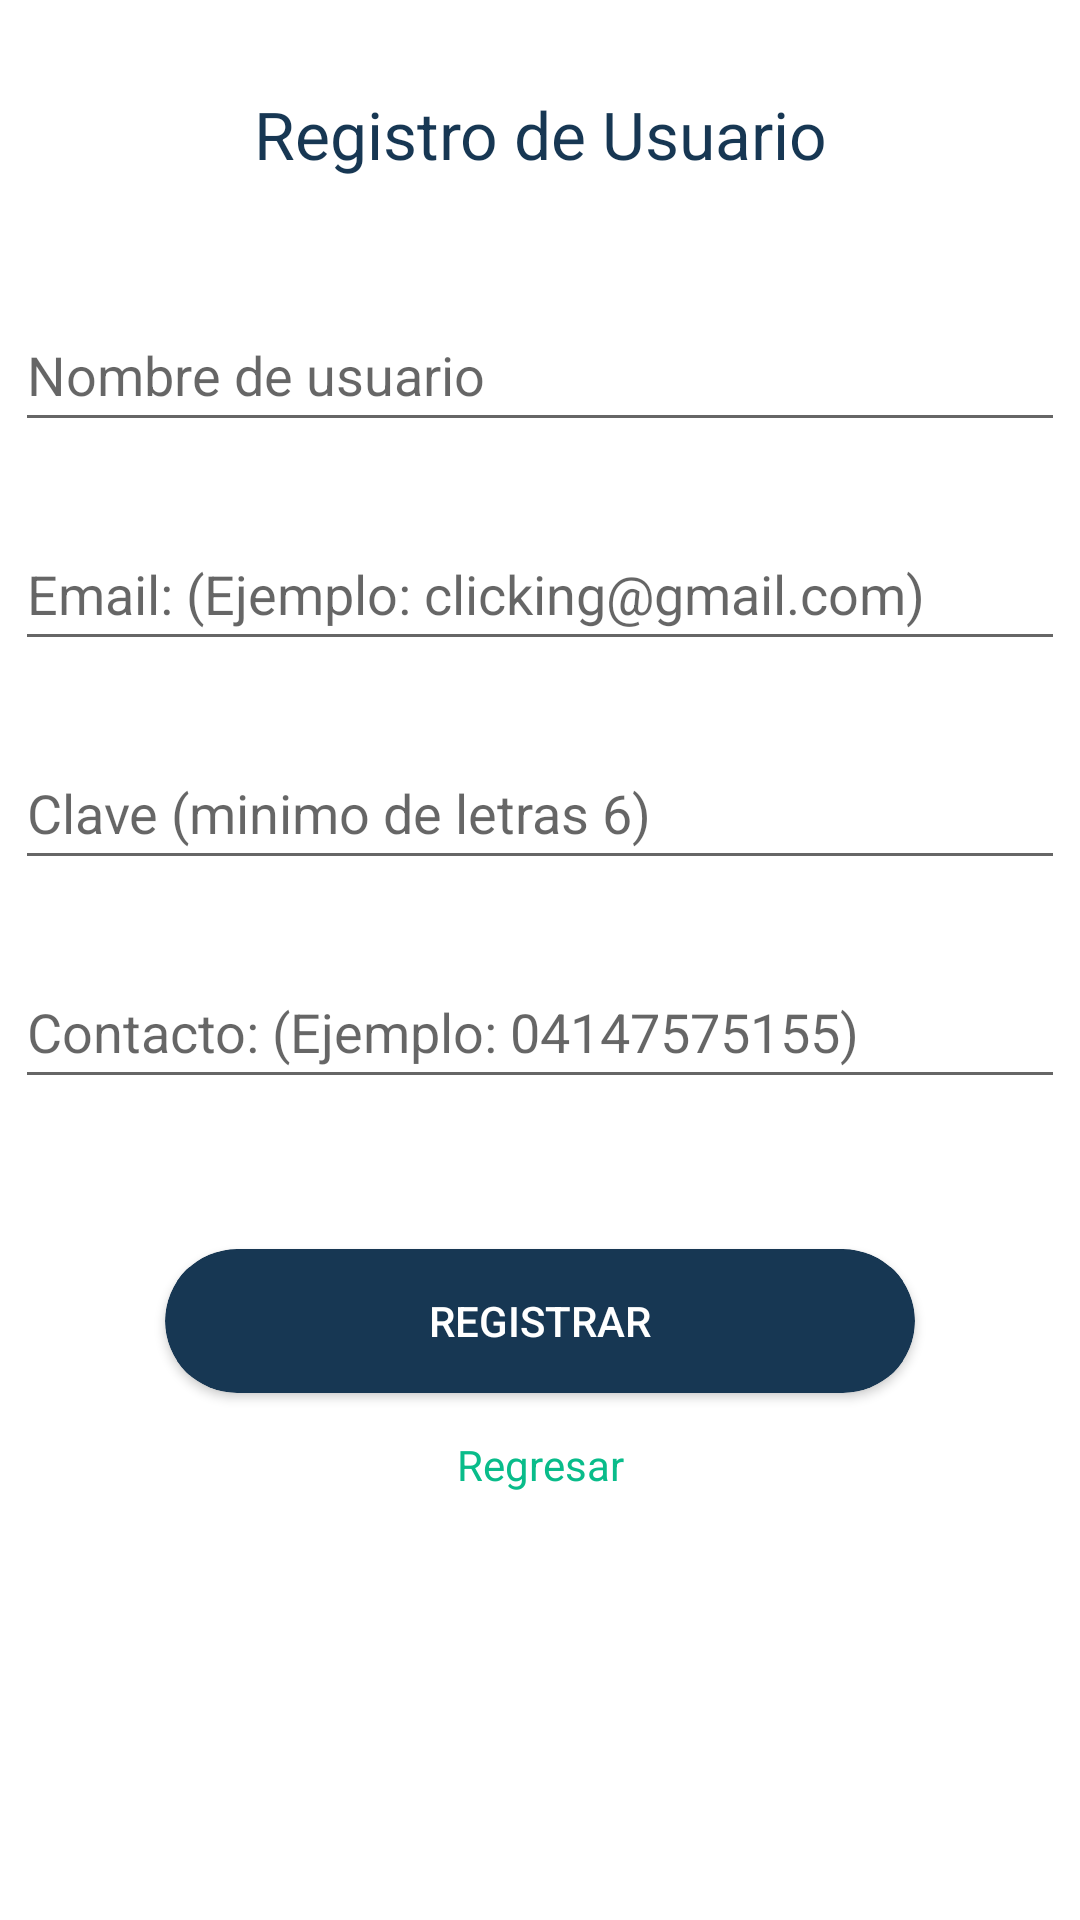

The Android layout XML behind this screen, and the referenced resources:
<!-- AndroidManifest.xml: application theme Theme.Tesis -->
<!-- res/layout/registro_perfil.xml -->
<?xml version="1.0" encoding="utf-8"?>
<androidx.constraintlayout.widget.ConstraintLayout xmlns:android="http://schemas.android.com/apk/res/android"
    xmlns:app="http://schemas.android.com/apk/res-auto"
    xmlns:tools="http://schemas.android.com/tools"
    android:layout_width="match_parent"
    android:layout_height="match_parent"
    android:background="@color/white"
    android:backgroundTint="@color/white"
    app:title="Registro de Perfil">


    <LinearLayout
        android:layout_width="match_parent"
        android:layout_height="match_parent"
        android:orientation="vertical"
        app:layout_constraintBottom_toBottomOf="parent"
        app:layout_constraintEnd_toEndOf="parent"
        app:layout_constraintStart_toStartOf="parent"
        app:layout_constraintTop_toTopOf="parent">

        <Space
            android:layout_width="match_parent"
            android:layout_height="30dp" />

        <TextView
            android:id="@+id/titulo_registroPerfil"
            android:layout_width="match_parent"
            android:layout_height="wrap_content"
            android:gravity="center"
            android:text="Registro de Usuario"
            android:textAppearance="@style/TextAppearance.AppCompat.Large"
            android:textColor="@color/colorsecundario" />

        <Space
            android:layout_width="match_parent"
            android:layout_height="40dp" />

        <EditText
            android:id="@+id/edittextusuario"
            android:layout_width="350dp"
            android:layout_height="wrap_content"
            android:layout_gravity="center"
            android:ems="10"
            android:hint="Nombre de usuario"
            android:inputType="textPersonName"
            android:minHeight="48dp" />

        <Space
            android:layout_width="match_parent"
            android:layout_height="25dp" />

        <EditText
            android:id="@+id/edittexEmail"
            android:layout_width="350dp"
            android:layout_height="wrap_content"
            android:layout_gravity="center"
            android:ems="10"
            android:hint="Email: (Ejemplo: clicking@gmail.com)"
            android:inputType="textEmailAddress"
            android:minHeight="48dp" />

        <Space
            android:layout_width="match_parent"
            android:layout_height="25dp" />

        <EditText
            android:id="@+id/edittextclave"
            android:layout_width="350dp"
            android:layout_height="wrap_content"
            android:layout_gravity="center"
            android:ems="10"
            android:hint="Clave (minimo de letras 6)"
            android:inputType="textPassword"
            android:minHeight="48dp" />

        <Space
            android:layout_width="match_parent"
            android:layout_height="25dp" />

        <EditText
            android:id="@+id/edittextcontacto"
            android:layout_width="350dp"
            android:layout_height="wrap_content"
            android:layout_gravity="center"
            android:ems="10"
            android:hint="Contacto: (Ejemplo: 04147575155)"
            android:inputType="phone"
            android:minHeight="48dp" />

        <Space
            android:layout_width="match_parent"
            android:layout_height="50dp" />

        <androidx.cardview.widget.CardView
            android:layout_width="wrap_content"
            android:layout_height="wrap_content"
            android:layout_gravity="center"
            android:background="@color/colorsecundario"
            android:backgroundTint="@color/colorsecundario"
            app:cardCornerRadius="30dp">

            <Button
                android:id="@+id/btnregistrarusuario"
                android:layout_width="250dp"
                android:layout_height="match_parent"
                android:layout_gravity="center"
                android:backgroundTint="@color/colorsecundario"
                android:outlineAmbientShadowColor="@color/colorsecundario"
                android:outlineSpotShadowColor="@color/colorsecundario"
                android:text="Registrar"
                android:textColor="@color/white" />
        </androidx.cardview.widget.CardView>

        <Button
            android:id="@+id/btnregresar"
            android:layout_width="wrap_content"
            android:layout_height="48dp"
            android:layout_gravity="center"
            android:backgroundTint="@color/white"
            android:drawableTint="#FFFFFF"
            android:foregroundTint="#FFFFFF"
            android:outlineAmbientShadowColor="@color/white"
            android:outlineSpotShadowColor="@color/white"
            android:shadowColor="#FFFFFF"
            android:text="Regresar"
            android:textAppearance="@style/TextAppearance.AppCompat.Body1"
            android:textColor="@color/purple_500"
            tools:ignore="TouchTargetSizeCheck" />

    </LinearLayout>
</androidx.constraintlayout.widget.ConstraintLayout>
<!-- resources referenced by this layout -->
<resources>
  <color name="colorsecundario">#173753</color>
  <color name="purple_500">#09BC8A</color>
  <color name="white">#FFFFFFFF</color>
  <style name="Theme.Tesis" parent="Theme.AppCompat.Light">
          
          <item name="colorPrimary">@color/white</item>
          <item name="colorPrimaryDark">@color/colorsecundario</item>
          <item name="colorAccent">#09BC8A</item>
  
  
          
      </style>
</resources>
